Run: headless pygame with SDL's dummy video driver; simulated clock (each Clock.tick advances the game by its frame time, no real sleeping); random seed 0; keys injected as events and as key.get_pressed() state; no mouse input.
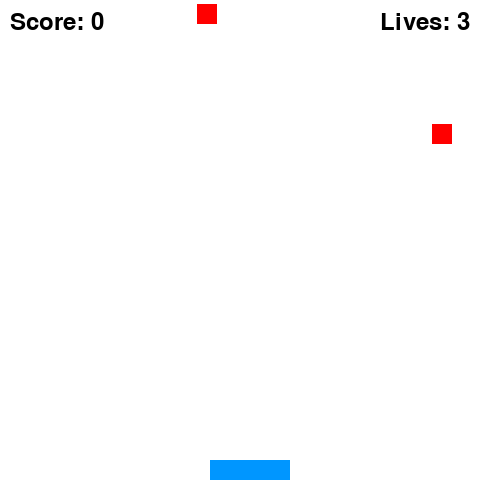
Frame 1 of 2 · flips 1–60 · no input
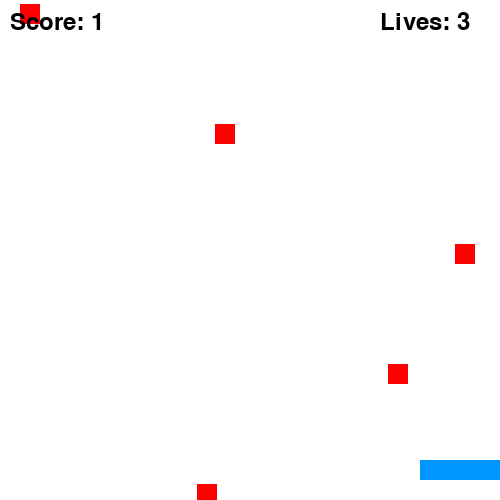
Frame 2 of 2 · flips 61–180 · tapped SPACE, RETURN · held RIGHT (→), D

The pygame program that drew these frames:

import pygame
import random
import sys

# Initialize
pygame.init()
WIDTH, HEIGHT = 500, 500
screen = pygame.display.set_mode((WIDTH, HEIGHT))
pygame.display.set_caption("Catch the Falling Objects")
clock = pygame.time.Clock()

# Colors
WHITE = (255, 255, 255)
BLACK = (0, 0, 0)
RED = (255, 0, 0)
BLUE = (0, 150, 255)

# Basket
basket_width, basket_height = 80, 20
basket = pygame.Rect(WIDTH // 2 - basket_width // 2, HEIGHT - 40, basket_width, basket_height)
basket_speed = 6

# Falling objects
object_width, object_height = 20, 20
falling_objects = []
object_speed = 4
spawn_delay = 30  # frames

# Score & lives
score = 0
lives = 3
font = pygame.font.Font(None, 36)

frame_count = 0
running = True

while running:
    screen.fill(WHITE)

    # Events
    for event in pygame.event.get():
        if event.type == pygame.QUIT:
            pygame.quit()
            sys.exit()

    # Basket movement
    keys = pygame.key.get_pressed()
    if keys[pygame.K_LEFT] and basket.left > 0:
        basket.x -= basket_speed
    if keys[pygame.K_RIGHT] and basket.right < WIDTH:
        basket.x += basket_speed

    # Spawn new objects
    frame_count += 1
    if frame_count >= spawn_delay:
        frame_count = 0
        x_pos = random.randint(0, WIDTH - object_width)
        falling_objects.append(pygame.Rect(x_pos, 0, object_width, object_height))

    # Move objects
    for obj in falling_objects[:]:
        obj.y += object_speed
        if obj.colliderect(basket):
            score += 1
            falling_objects.remove(obj)
        elif obj.top > HEIGHT:
            lives -= 1
            falling_objects.remove(obj)

    # Draw basket
    pygame.draw.rect(screen, BLUE, basket)

    # Draw objects
    for obj in falling_objects:
        pygame.draw.rect(screen, RED, obj)

    # Draw score/lives
    score_text = font.render(f"Score: {score}", True, BLACK)
    lives_text = font.render(f"Lives: {lives}", True, BLACK)
    screen.blit(score_text, (10, 10))
    screen.blit(lives_text, (WIDTH - 120, 10))

    # Game over
    if lives <= 0:
        game_over_text = font.render("GAME OVER", True, BLACK)
        screen.blit(game_over_text, (WIDTH//2 - 80, HEIGHT//2))
        pygame.display.flip()
        pygame.time.wait(2000)
        running = False

    pygame.display.flip()
    clock.tick(60)
